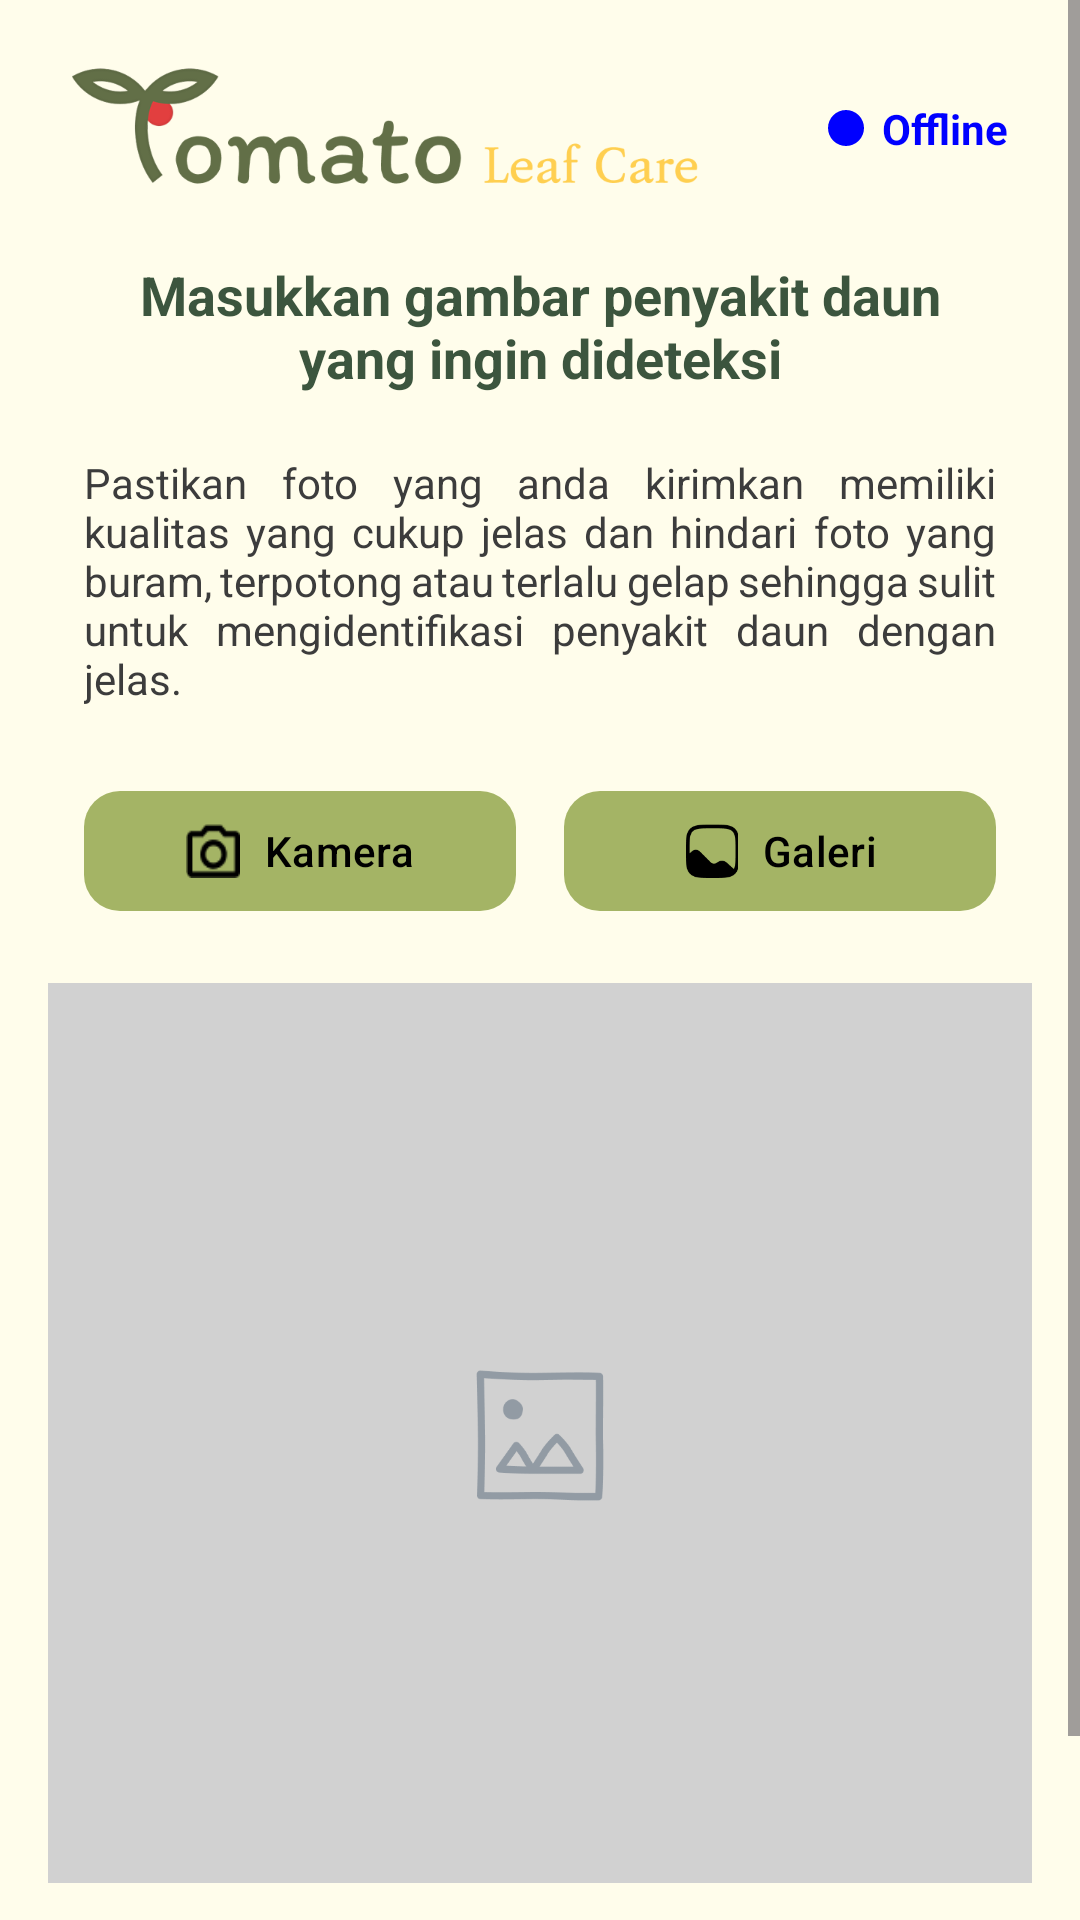

Android layout source for this screen:
<!-- AndroidManifest.xml: application theme Theme.TomatoLeafCare -->
<!-- res/layout/camera_fragment.xml -->
<?xml version="1.0" encoding="utf-8"?>
<ScrollView xmlns:android="http://schemas.android.com/apk/res/android"
    xmlns:app="http://schemas.android.com/apk/res-auto"
    android:layout_width="match_parent"
    android:layout_height="match_parent"
    android:background="#FFFDEB">

    <LinearLayout
        android:layout_width="match_parent"
        android:layout_height="wrap_content"
        android:orientation="vertical"
        android:padding="16dp">

        <RelativeLayout
            android:layout_width="match_parent"
            android:layout_height="wrap_content"
            android:layout_gravity="start"
            android:paddingEnd="8dp"
            android:paddingStart="8dp"
            android:layout_marginBottom="8dp">

            <ImageView
                android:id="@+id/logoImage"
                android:layout_width="210dp"
                android:layout_height="54dp"
                android:src="@drawable/tomatoleafcare"
                android:contentDescription="@string/logo"
                android:layout_alignParentStart="true"
                android:layout_centerVertical="true"/>

            <LinearLayout
                android:id="@+id/statusLayout"
                android:layout_width="wrap_content"
                android:layout_height="wrap_content"
                android:orientation="horizontal"
                android:gravity="center_vertical"
                android:layout_alignParentEnd="true"
                android:layout_centerVertical="true">

                <View
                    android:id="@+id/ledStatus"
                    android:layout_width="12dp"
                    android:layout_height="12dp"
                    android:layout_marginEnd="6dp"
                    android:background="@drawable/bg_led_offline"
                    android:layout_gravity="center_vertical"
                    android:layout_marginTop="2dp"
                    android:layout_marginBottom="2dp" />

                <TextView
                    android:id="@+id/textStatus"
                    android:layout_width="wrap_content"
                    android:layout_height="wrap_content"
                    android:text="@string/offline"
                    android:textColor="@color/blue"
                    android:textSize="14sp"
                    android:textStyle="bold"
                    android:layout_marginTop="2dp"
                    android:layout_marginBottom="2dp"/>
            </LinearLayout>

        </RelativeLayout>

        <TextView
            android:layout_width="match_parent"
            android:layout_height="wrap_content"
            android:text="@string/judul"
            android:textAlignment="center"
            android:textStyle="bold"
            android:textSize="18sp"
            android:textColor="#3C553E"
            android:layout_marginTop="8dp"
            android:layout_marginBottom="8dp" />

        <LinearLayout
            android:layout_width="wrap_content"
            android:layout_height="wrap_content"
            android:background="@drawable/rounded_corner_bg"
            android:padding="12dp"
            android:layout_marginBottom="12dp"
            >
            <TextView
                android:layout_width="match_parent"
                android:layout_height="wrap_content"
                android:text="@string/penjelasan"
                android:textSize="14sp"
                android:justificationMode="inter_word"
                android:textColor="#3C3C3C" />
        </LinearLayout>

        <LinearLayout
            android:layout_width="match_parent"
            android:layout_height="wrap_content"
            android:orientation="horizontal"
            android:gravity="center"
            android:layout_marginBottom="12dp"
            android:paddingHorizontal="12dp">

            <com.google.android.material.button.MaterialButton
                android:id="@+id/btnKamera"
                android:layout_width="0dp"
                android:layout_weight="1"
                android:layout_height="wrap_content"
                android:text="@string/kamera"
                app:icon="@drawable/ic_camera"
                app:iconPadding="8dp"
                app:iconGravity="textStart"
                app:iconTint="@color/black"
                android:textColor="@color/black"
                app:cornerRadius="12dp"
                app:backgroundTint="@color/light_green"
                android:layout_marginEnd="8dp" />

            <com.google.android.material.button.MaterialButton
                android:id="@+id/btnGaleri"
                android:layout_width="0dp"
                android:layout_weight="1"
                android:layout_height="wrap_content"
                android:text="@string/galeri"
                android:textColor="@color/black"
                app:backgroundTint="@color/light_green"
                app:cornerRadius="12dp"
                app:icon="@drawable/ic_galeri"
                app:iconGravity="textStart"
                app:iconPadding="8dp"
                app:iconTint="@color/black"
                android:layout_marginStart="8dp" />
        </LinearLayout>


        <FrameLayout
            android:layout_width="match_parent"
            android:layout_height="300dp"
            android:layout_marginTop="8dp"
            android:layout_marginBottom="16dp"
            android:background="#D1D1D1">

            <ImageView
                android:id="@+id/imageView"
                android:layout_width="match_parent"
                android:layout_height="match_parent"
                android:src="@drawable/placeholder"
                android:layout_gravity="center"
                android:scaleType="centerCrop"
                android:contentDescription="@string/placeholder_gambar" />
        </FrameLayout>

        <com.google.android.material.button.MaterialButton
            android:id="@+id/btnPindai"
            android:layout_width="match_parent"
            android:layout_height="wrap_content"
            android:text="@string/pindai"

            app:icon="@drawable/ic_pindai"
            app:iconPadding="8dp"
            app:iconGravity="textStart"
            app:iconTint="@color/black"
            android:textColor="@color/black"
            app:cornerRadius="12dp"
            app:backgroundTint="@color/light_green"/>
    </LinearLayout>
</ScrollView>
<!-- resources referenced by this layout -->
<resources>
  <color name="black">#FF000000</color>
  <color name="blue">#0000FF</color>
  <color name="light_green">#A4B465</color>
  <!-- drawable bg_led_offline (drawable) -->
  <shape xmlns:android="http://schemas.android.com/apk/res/android" android:shape="oval">
      <solid android:color="#0000FF"/> 
      <size android:width="16dp" android:height="16dp"/>
  </shape>
  <!-- drawable ic_camera: png bitmap (drawable, 871 bytes) -->
  <!-- drawable ic_galeri: png bitmap (drawable, 1172 bytes) -->
  <!-- drawable ic_pindai: png bitmap (drawable, 739 bytes) -->
  <!-- drawable placeholder: png bitmap (drawable, 16886 bytes) -->
  <!-- drawable tomatoleafcare: png bitmap (drawable, 25418 bytes) -->
  <string name="galeri">Galeri</string>
  <string name="judul">Masukkan gambar penyakit daun\nyang ingin dideteksi</string>
  <string name="kamera">Kamera</string>
  <string name="logo">Logo</string>
  <string name="offline">Offline</string>
  <string name="penjelasan">Pastikan foto yang anda kirimkan memiliki kualitas yang cukup jelas dan hindari foto yang buram, terpotong atau terlalu gelap sehingga sulit untuk mengidentifikasi penyakit daun dengan jelas.</string>
  <string name="pindai">Pindai</string>
  <string name="placeholder_gambar">Placeholder gambar</string>
  <style name="Theme.TomatoLeafCare" parent="Theme.Material3.DayNight.NoActionBar">
          <item name="colorPrimary">@color/green_primary</item>
          <item name="colorSecondary">@color/yellow_accent</item>
          <item name="android:colorBackground">@color/white</item>
          <item name="android:statusBarColor">?attr/colorPrimary</item>
      </style>
  <color name="green_primary">#626F47</color>
  <color name="yellow_accent">#FFCF50</color>
  <color name="white">#FFFFFFFF</color>
</resources>
